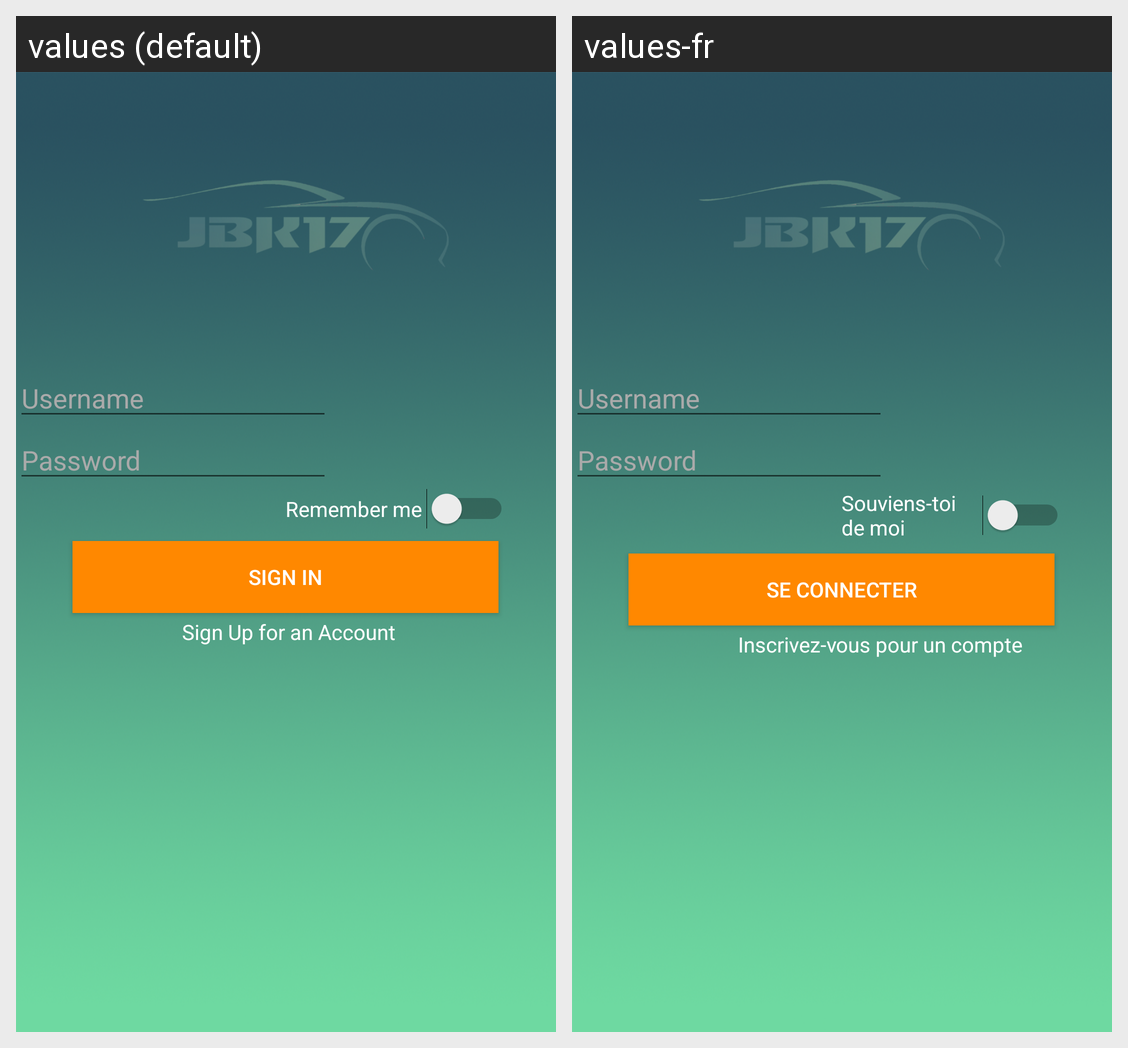

This grid shows one Android layout under two languages. Give, for every string resource on the screen, its name, the default text and each shown locale's text.
Android screen res/layout/activity_login.xml rendered under 2 locales, left to right: values (default), values-fr. Device: Nexus 5 (rendered at 1080×1920; each locale shown at half size, 540×960, under a caption strip naming it); theme AppTheme.
Strings drawn on this screen, with the default value and each locale's value (text and hints the layout hard-codes, and strings that could not be matched under every locale, appear in the picture but are not listed):

remember_me
  values: Remember me
  values-fr: Souviens-toi de moi

sign_in
  values: Sign In
  values-fr: Se connecter

sign_up_for_an_account
  values: Sign Up for an Account
  values-fr: Inscrivez-vous pour un compte
